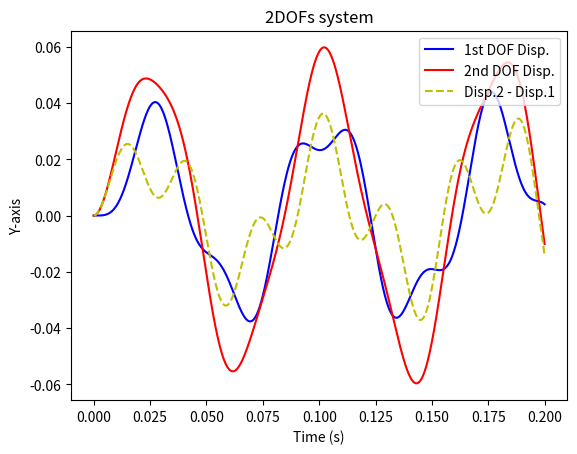

Generate this figure with matplotlib:
# This is an example of Newmark-beta method
# to output response of a 2DOFs system.
import math
from scipy.interpolate import interp1d
import matplotlib.pyplot as plt
M1 = 2801  # mass of the 1st DOF
M2 = 2801  # mass of the 2nd DOF
K1 = 24517E3  # stiffness coefficient of the 1st DOF
K2 = 24517E3  # stiffness coefficient of the 2nd DOF
zeta1 = 0.00  # damping ratio of the 1st DOF
zeta2 = 0.00  # damping ratio of the 2nd DOF
omega_N1 = math.sqrt(K1 / M1)  # natural frequency of the 1st DOF
omega_N2 = math.sqrt(K2 / M2)  # natural frequency of the 2nd DOF
C1 = zeta1 * 2 * M1 * omega_N1  # damping coefficient of the 1st DOF
C2 = zeta2 * 2 * M2 * omega_N2  # damping coefficient of the 2nd DOF
F0 = 889.6E3  # peak force
td = 0.02  # force duration
dt = 0.0001  # time step
T = 0.2  # time to stop outputting
V10 = 0  # initial velocity of the 1st DOF
V20 = 0  # initial velocity of the 2nd DOF
U10 = 0  # initial displacement of the 1st DOF
U20 = 0  # initial displacement of the 2nd DOF
F1, A1, V1, U1 = [], [], [], [
]  # list of force, acceleration, velocity, and displacement respectively of the 1st DOF
F2, A2, V2, U2 = [], [], [], [
]  # list of force, acceleration, velocity, and displacement respectively of the 1st DOF
Tl = [i * dt for i in range(0, int(T / dt), 1)]  # list of time


def Force1(t):
    if t >= 0 and t <= td:
        # return F0 * (1 - t / td)
        return 0
    else:
        return 0


def Force2(t):
    if t >= 0 and t <= td:
        return F0 * (1 - t / td)
    else:
        return 0


for i in range(0, int(T / dt), 1):
    if i == 0:
        F1.append(Force1(i * dt))
        F2.append(Force2(i * dt))
        A1.append(Force1(i * dt) / M1)
        A2.append(Force2(i * dt) / M2)
        V1.append(V10)
        V2.append(V20)
        U1.append(U10)
        U2.append(U20)
    else:
        F1.append(Force1(i * dt))
        F2.append(Force2(i * dt))
        A1.append((Force1(i * dt) - (K1 + K2) * U1[-1] + K2 * U2[-1] -
                   (C1 + C2) * V1[-1] + C2 * V2[-1]) / M1)
        A2.append((Force2(i * dt) - K2 * U2[-1] + K2 * U1[-1] - C2 * V2[-1] +
                   C2 * V1[-1]) / M2)
        V1.append(V1[-1] + (1.0 / 2) * (A1[-2] + A1[-1]) * dt)
        V2.append(V2[-1] + (1.0 / 2) * (A2[-2] + A2[-1]) * dt)
        U1.append(U1[-1] + (V1[-2] + V1[-1]) * dt)
        U2.append(U2[-1] + (V2[-2] + V2[-1]) * dt)

f11 = interp1d(Tl, A1, kind='cubic')
f12 = interp1d(Tl, A2, kind='cubic')
f21 = interp1d(Tl, V1, kind='cubic')
f22 = interp1d(Tl, V2, kind='cubic')
f31 = interp1d(Tl, U1, kind='cubic')
f32 = interp1d(Tl, U2, kind='cubic')
plt.title('2DOFs system')
plt.xlabel(u'Time (s)')
plt.ylabel(u'Y-axis')
# plt.plot(Tl, f1(Tl), 'r-.', Tl, f2(Tl), 'g--', Tl, f3(Tl), 'b-')
plt.plot(Tl, f31(Tl), 'b-', Tl, f32(Tl), 'r-', Tl, f32(Tl) - f31(Tl), 'y--')
plt.legend(['1st DOF Disp.', '2nd DOF Disp.', 'Disp.2 - Disp.1'], loc=1)

plt.show()
print("The maximum displacement of the 1st DOF would be " +
      str(("%5.3f" % (max(U1) * 1000))) + "mm.")
print("The maximum displacement of the 2nd DOF would be " +
      str(("%5.3f" % (max(U2) * 1000))) + "mm.")
